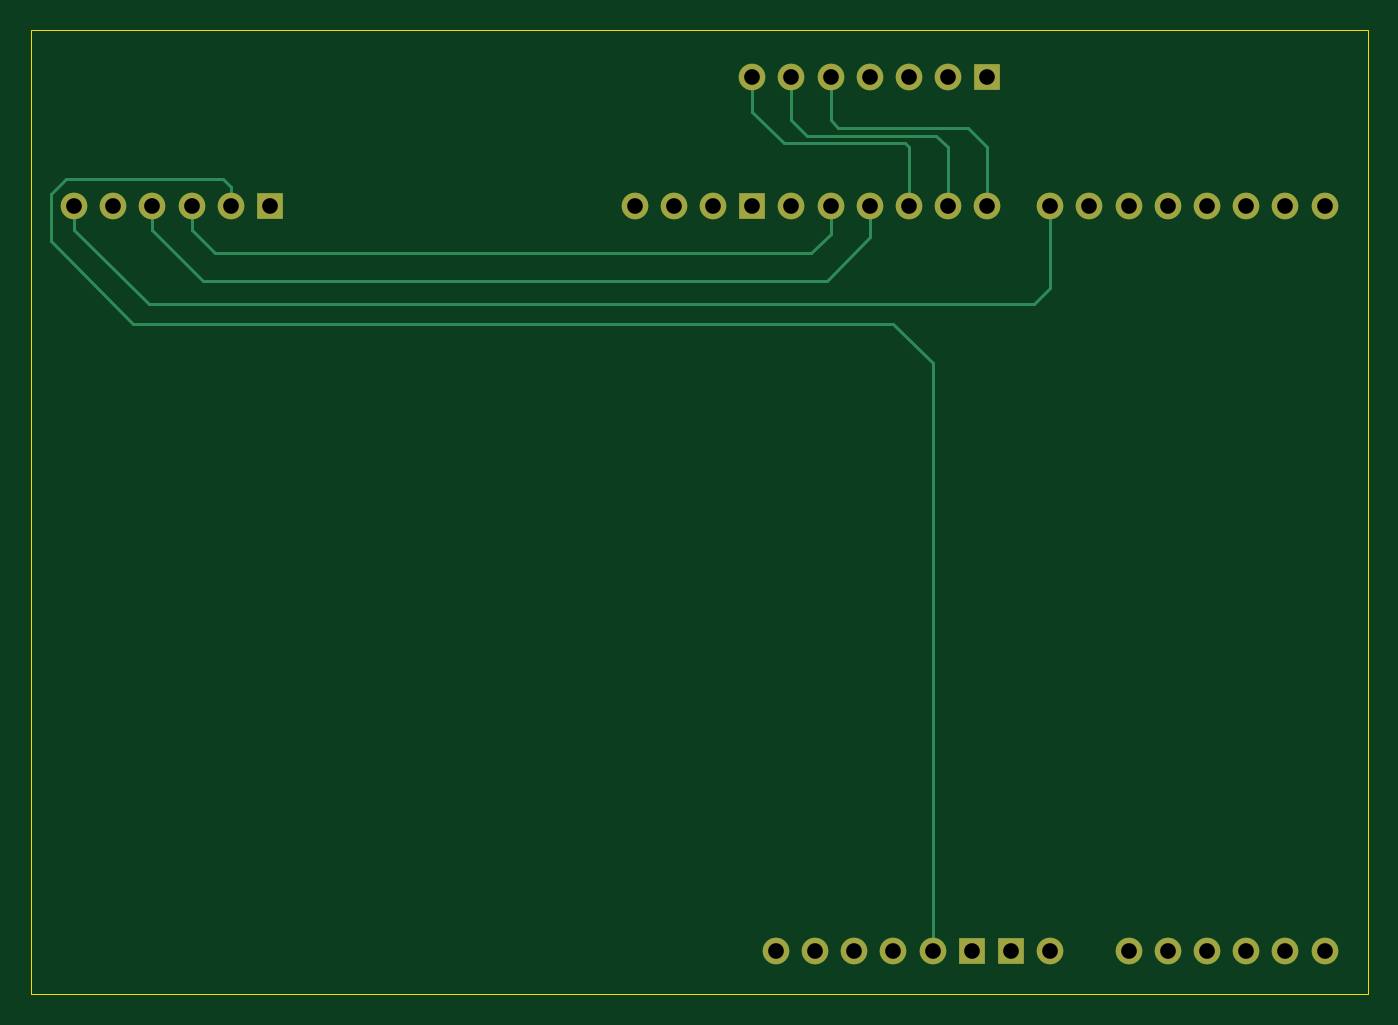
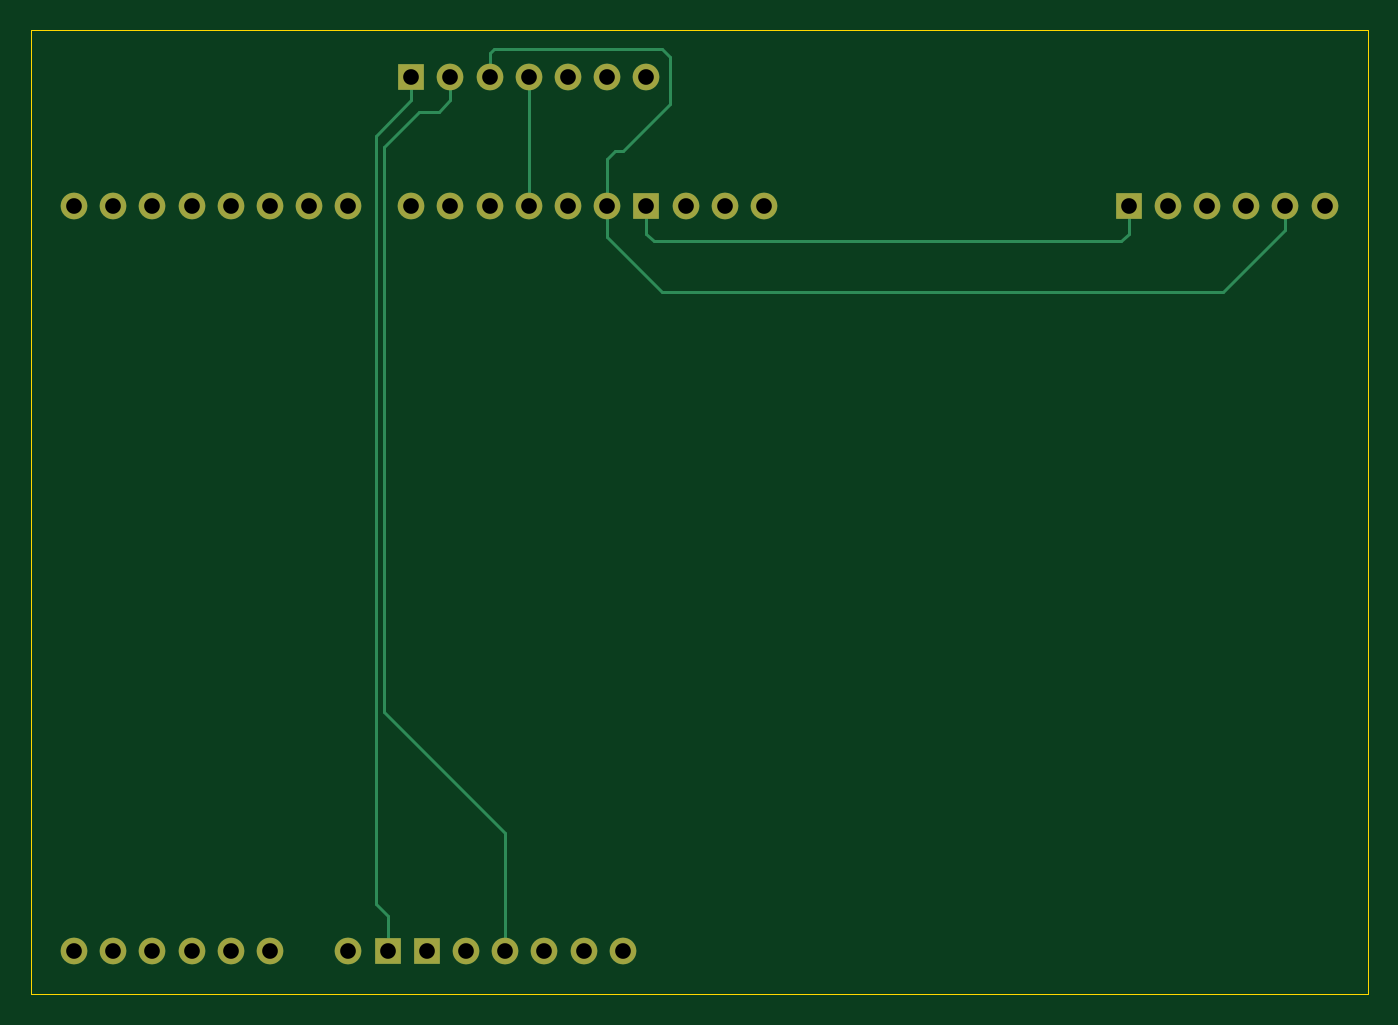
Circuit board: 11 layer files. Board 86.6 x 62.5 mm.
- bottom_copper: Peripherals Board-B_Cu.gbr (4379 bytes)
- bottom_mask: Peripherals Board-B_Mask.gbr (1923 bytes)
- paste: Peripherals Board-B_Paste.gbr (488 bytes)
- bottom_silk: Peripherals Board-B_Silkscreen.gbr (489 bytes)
- outline: Peripherals Board-Edge_Cuts.gbr (718 bytes)
- top_copper: Peripherals Board-F_Cu.gbr (4661 bytes)
- top_mask: Peripherals Board-F_Mask.gbr (1923 bytes)
- paste: Peripherals Board-F_Paste.gbr (488 bytes)
- top_silk: Peripherals Board-F_Silkscreen.gbr (489 bytes)
- drill: Peripherals Board-NPTH.drl (300 bytes)
- drill: Peripherals Board-PTH.drl (837 bytes)

=== bottom_copper: Peripherals Board-B_Cu.gbr ===
%TF.GenerationSoftware,KiCad,Pcbnew,7.0.11+dfsg-1build4*%
%TF.CreationDate,2025-03-22T15:14:39-04:00*%
%TF.ProjectId,Peripherals Board,50657269-7068-4657-9261-6c7320426f61,rev?*%
%TF.SameCoordinates,Original*%
%TF.FileFunction,Copper,L2,Bot*%
%TF.FilePolarity,Positive*%
%FSLAX46Y46*%
G04 Gerber Fmt 4.6, Leading zero omitted, Abs format (unit mm)*
G04 Created by KiCad (PCBNEW 7.0.11+dfsg-1build4) date 2025-03-22 15:14:39*
%MOMM*%
%LPD*%
G01*
G04 APERTURE LIST*
%TA.AperFunction,ComponentPad*%
%ADD10O,1.727200X1.727200*%
%TD*%
%TA.AperFunction,ComponentPad*%
%ADD11R,1.727200X1.727200*%
%TD*%
%TA.AperFunction,Conductor*%
%ADD12C,0.200000*%
%TD*%
G04 APERTURE END LIST*
D10*
%TO.P,,SDA*%
%TO.N,N/C*%
X150876000Y-70358000D03*
%TD*%
D11*
%TO.P,,GND*%
%TO.N,N/C*%
X112014000Y-78740000D03*
%TD*%
%TO.P,,GND*%
%TO.N,N/C*%
X158496000Y-70358000D03*
%TD*%
D10*
%TO.P,,SCK*%
%TO.N,N/C*%
X153416000Y-70358000D03*
%TD*%
%TO.P,,5V*%
%TO.N,N/C*%
X109474000Y-78740000D03*
%TD*%
%TO.P, ,3V3*%
%TO.N,N/C*%
X152400000Y-127000000D03*
%TO.P, ,5V1*%
X154940000Y-127000000D03*
%TO.P, ,A0*%
X167640000Y-127000000D03*
%TO.P, ,A1*%
X170180000Y-127000000D03*
%TO.P, ,A2*%
X172720000Y-127000000D03*
%TO.P, ,A3*%
X175260000Y-127000000D03*
%TO.P, ,A4*%
X177800000Y-127000000D03*
%TO.P, ,A5*%
X180340000Y-127000000D03*
%TO.P, ,AREF*%
X140716000Y-78740000D03*
%TO.P, ,BOOT*%
X144780000Y-127000000D03*
%TO.P, ,D0*%
X180340000Y-78740000D03*
%TO.P, ,D1*%
X177800000Y-78740000D03*
%TO.P, ,D2*%
X175260000Y-78740000D03*
%TO.P, ,D3*%
X172720000Y-78740000D03*
%TO.P, ,D4*%
X170180000Y-78740000D03*
%TO.P, ,D5*%
X167640000Y-78740000D03*
%TO.P, ,D6*%
X165100000Y-78740000D03*
%TO.P, ,D7*%
X162560000Y-78740000D03*
%TO.P, ,D8*%
X158496000Y-78740000D03*
%TO.P, ,D9*%
X155956000Y-78740000D03*
%TO.P, ,D10*%
X153416000Y-78740000D03*
%TO.P, ,D11*%
X150876000Y-78740000D03*
%TO.P, ,D12*%
X148336000Y-78740000D03*
%TO.P, ,D13*%
X145796000Y-78740000D03*
D11*
%TO.P, ,GND1*%
X143256000Y-78740000D03*
%TO.P, ,GND2*%
X157480000Y-127000000D03*
%TO.P, ,GND3*%
X160020000Y-127000000D03*
D10*
%TO.P, ,IORF*%
X147320000Y-127000000D03*
%TO.P, ,RST1*%
X149860000Y-127000000D03*
%TO.P, ,SCL*%
X135636000Y-78740000D03*
%TO.P, ,SDA*%
X138176000Y-78740000D03*
%TO.P, ,VIN*%
X162560000Y-127000000D03*
%TD*%
%TO.P,,3V3*%
%TO.N,N/C*%
X155956000Y-70358000D03*
%TD*%
%TO.P,,MISO*%
%TO.N,N/C*%
X106934000Y-78740000D03*
%TD*%
%TO.P,,CS*%
%TO.N,N/C*%
X143256000Y-70358000D03*
%TD*%
%TO.P,,RES*%
%TO.N,N/C*%
X148336000Y-70358000D03*
%TD*%
%TO.P,,MOSI*%
%TO.N,N/C*%
X104394000Y-78740000D03*
%TD*%
%TO.P,,SCK*%
%TO.N,N/C*%
X101854000Y-78740000D03*
%TD*%
%TO.P,,CS*%
%TO.N,N/C*%
X99314000Y-78740000D03*
%TD*%
%TO.P,,DC*%
%TO.N,N/C*%
X145796000Y-70358000D03*
%TD*%
D12*
%TO.N,*%
X157988000Y-72644000D02*
X160274000Y-74930000D01*
X160020000Y-124714000D02*
X160020000Y-127000000D01*
X112014000Y-80518000D02*
X112522000Y-81026000D01*
X112522000Y-81026000D02*
X142748000Y-81026000D01*
X153416000Y-70358000D02*
X153416000Y-68834000D01*
X158496000Y-71882000D02*
X160782000Y-74168000D01*
X153162000Y-68580000D02*
X142240000Y-68580000D01*
X152400000Y-119380000D02*
X152400000Y-127000000D01*
X145288000Y-75184000D02*
X145796000Y-75692000D01*
X142748000Y-81026000D02*
X143256000Y-80518000D01*
X158496000Y-70358000D02*
X158496000Y-71882000D01*
X150876000Y-70358000D02*
X150876000Y-78740000D01*
X144780000Y-75184000D02*
X145288000Y-75184000D01*
X160274000Y-74930000D02*
X160274000Y-111506000D01*
X153416000Y-68834000D02*
X153162000Y-68580000D01*
X155956000Y-71882000D02*
X156718000Y-72644000D01*
X105918000Y-84328000D02*
X142240000Y-84328000D01*
X160782000Y-123952000D02*
X160020000Y-124714000D01*
X141732000Y-72136000D02*
X144780000Y-75184000D01*
X156718000Y-72644000D02*
X157988000Y-72644000D01*
X143256000Y-80518000D02*
X143256000Y-78740000D01*
X155956000Y-70358000D02*
X155956000Y-71882000D01*
X145796000Y-75692000D02*
X145796000Y-78740000D01*
X142240000Y-84328000D02*
X145796000Y-80772000D01*
X112014000Y-78740000D02*
X112014000Y-80518000D01*
X158496000Y-70358000D02*
X158496000Y-70104000D01*
X145796000Y-80772000D02*
X145796000Y-78740000D01*
X160782000Y-74168000D02*
X160782000Y-123952000D01*
X160274000Y-111506000D02*
X152400000Y-119380000D01*
X101854000Y-80264000D02*
X105918000Y-84328000D01*
X141732000Y-69088000D02*
X141732000Y-72136000D01*
X101854000Y-78740000D02*
X101854000Y-80264000D01*
X142240000Y-68580000D02*
X141732000Y-69088000D01*
%TD*%
M02*

=== bottom_mask: Peripherals Board-B_Mask.gbr ===
%TF.GenerationSoftware,KiCad,Pcbnew,7.0.11+dfsg-1build4*%
%TF.CreationDate,2025-03-22T15:14:39-04:00*%
%TF.ProjectId,Peripherals Board,50657269-7068-4657-9261-6c7320426f61,rev?*%
%TF.SameCoordinates,Original*%
%TF.FileFunction,Soldermask,Bot*%
%TF.FilePolarity,Negative*%
%FSLAX46Y46*%
G04 Gerber Fmt 4.6, Leading zero omitted, Abs format (unit mm)*
G04 Created by KiCad (PCBNEW 7.0.11+dfsg-1build4) date 2025-03-22 15:14:39*
%MOMM*%
%LPD*%
G01*
G04 APERTURE LIST*
%ADD10O,1.727200X1.727200*%
%ADD11R,1.727200X1.727200*%
G04 APERTURE END LIST*
D10*
%TO.C,*%
X150876000Y-70358000D03*
%TD*%
D11*
%TO.C,*%
X112014000Y-78740000D03*
%TD*%
%TO.C,*%
X158496000Y-70358000D03*
%TD*%
D10*
%TO.C,*%
X153416000Y-70358000D03*
%TD*%
%TO.C,*%
X109474000Y-78740000D03*
%TD*%
%TO.C, *%
X152400000Y-127000000D03*
X154940000Y-127000000D03*
X167640000Y-127000000D03*
X170180000Y-127000000D03*
X172720000Y-127000000D03*
X175260000Y-127000000D03*
X177800000Y-127000000D03*
X180340000Y-127000000D03*
X140716000Y-78740000D03*
X144780000Y-127000000D03*
X180340000Y-78740000D03*
X177800000Y-78740000D03*
X175260000Y-78740000D03*
X172720000Y-78740000D03*
X170180000Y-78740000D03*
X167640000Y-78740000D03*
X165100000Y-78740000D03*
X162560000Y-78740000D03*
X158496000Y-78740000D03*
X155956000Y-78740000D03*
X153416000Y-78740000D03*
X150876000Y-78740000D03*
X148336000Y-78740000D03*
X145796000Y-78740000D03*
D11*
X143256000Y-78740000D03*
X157480000Y-127000000D03*
X160020000Y-127000000D03*
D10*
X147320000Y-127000000D03*
X149860000Y-127000000D03*
X135636000Y-78740000D03*
X138176000Y-78740000D03*
X162560000Y-127000000D03*
%TD*%
%TO.C,*%
X155956000Y-70358000D03*
%TD*%
%TO.C,*%
X106934000Y-78740000D03*
%TD*%
%TO.C,*%
X143256000Y-70358000D03*
%TD*%
%TO.C,*%
X148336000Y-70358000D03*
%TD*%
%TO.C,*%
X104394000Y-78740000D03*
%TD*%
%TO.C,*%
X101854000Y-78740000D03*
%TD*%
%TO.C,*%
X99314000Y-78740000D03*
%TD*%
%TO.C,*%
X145796000Y-70358000D03*
%TD*%
M02*

=== paste: Peripherals Board-B_Paste.gbr ===
%TF.GenerationSoftware,KiCad,Pcbnew,7.0.11+dfsg-1build4*%
%TF.CreationDate,2025-03-22T15:14:39-04:00*%
%TF.ProjectId,Peripherals Board,50657269-7068-4657-9261-6c7320426f61,rev?*%
%TF.SameCoordinates,Original*%
%TF.FileFunction,Paste,Bot*%
%TF.FilePolarity,Positive*%
%FSLAX46Y46*%
G04 Gerber Fmt 4.6, Leading zero omitted, Abs format (unit mm)*
G04 Created by KiCad (PCBNEW 7.0.11+dfsg-1build4) date 2025-03-22 15:14:39*
%MOMM*%
%LPD*%
G01*
G04 APERTURE LIST*
G04 APERTURE END LIST*
M02*

=== bottom_silk: Peripherals Board-B_Silkscreen.gbr ===
%TF.GenerationSoftware,KiCad,Pcbnew,7.0.11+dfsg-1build4*%
%TF.CreationDate,2025-03-22T15:14:39-04:00*%
%TF.ProjectId,Peripherals Board,50657269-7068-4657-9261-6c7320426f61,rev?*%
%TF.SameCoordinates,Original*%
%TF.FileFunction,Legend,Bot*%
%TF.FilePolarity,Positive*%
%FSLAX46Y46*%
G04 Gerber Fmt 4.6, Leading zero omitted, Abs format (unit mm)*
G04 Created by KiCad (PCBNEW 7.0.11+dfsg-1build4) date 2025-03-22 15:14:39*
%MOMM*%
%LPD*%
G01*
G04 APERTURE LIST*
G04 APERTURE END LIST*
M02*

=== outline: Peripherals Board-Edge_Cuts.gbr ===
%TF.GenerationSoftware,KiCad,Pcbnew,7.0.11+dfsg-1build4*%
%TF.CreationDate,2025-03-22T15:14:39-04:00*%
%TF.ProjectId,Peripherals Board,50657269-7068-4657-9261-6c7320426f61,rev?*%
%TF.SameCoordinates,Original*%
%TF.FileFunction,Profile,NP*%
%FSLAX46Y46*%
G04 Gerber Fmt 4.6, Leading zero omitted, Abs format (unit mm)*
G04 Created by KiCad (PCBNEW 7.0.11+dfsg-1build4) date 2025-03-22 15:14:39*
%MOMM*%
%LPD*%
G01*
G04 APERTURE LIST*
%TA.AperFunction,Profile*%
%ADD10C,0.050000*%
%TD*%
G04 APERTURE END LIST*
D10*
X96520000Y-67310000D02*
X183134000Y-67310000D01*
X96520000Y-129794000D02*
X96520000Y-67310000D01*
X183134000Y-129794000D02*
X96520000Y-129794000D01*
X183134000Y-67310000D02*
X183134000Y-129794000D01*
M02*

=== top_copper: Peripherals Board-F_Cu.gbr ===
%TF.GenerationSoftware,KiCad,Pcbnew,7.0.11+dfsg-1build4*%
%TF.CreationDate,2025-03-22T15:14:39-04:00*%
%TF.ProjectId,Peripherals Board,50657269-7068-4657-9261-6c7320426f61,rev?*%
%TF.SameCoordinates,Original*%
%TF.FileFunction,Copper,L1,Top*%
%TF.FilePolarity,Positive*%
%FSLAX46Y46*%
G04 Gerber Fmt 4.6, Leading zero omitted, Abs format (unit mm)*
G04 Created by KiCad (PCBNEW 7.0.11+dfsg-1build4) date 2025-03-22 15:14:39*
%MOMM*%
%LPD*%
G01*
G04 APERTURE LIST*
%TA.AperFunction,ComponentPad*%
%ADD10O,1.727200X1.727200*%
%TD*%
%TA.AperFunction,ComponentPad*%
%ADD11R,1.727200X1.727200*%
%TD*%
%TA.AperFunction,Conductor*%
%ADD12C,0.200000*%
%TD*%
G04 APERTURE END LIST*
D10*
%TO.P,,SDA*%
%TO.N,N/C*%
X150876000Y-70358000D03*
%TD*%
D11*
%TO.P,,GND*%
%TO.N,N/C*%
X112014000Y-78740000D03*
%TD*%
%TO.P,,GND*%
%TO.N,N/C*%
X158496000Y-70358000D03*
%TD*%
D10*
%TO.P,,SCK*%
%TO.N,N/C*%
X153416000Y-70358000D03*
%TD*%
%TO.P,,5V*%
%TO.N,N/C*%
X109474000Y-78740000D03*
%TD*%
%TO.P, ,3V3*%
%TO.N,N/C*%
X152400000Y-127000000D03*
%TO.P, ,5V1*%
X154940000Y-127000000D03*
%TO.P, ,A0*%
X167640000Y-127000000D03*
%TO.P, ,A1*%
X170180000Y-127000000D03*
%TO.P, ,A2*%
X172720000Y-127000000D03*
%TO.P, ,A3*%
X175260000Y-127000000D03*
%TO.P, ,A4*%
X177800000Y-127000000D03*
%TO.P, ,A5*%
X180340000Y-127000000D03*
%TO.P, ,AREF*%
X140716000Y-78740000D03*
%TO.P, ,BOOT*%
X144780000Y-127000000D03*
%TO.P, ,D0*%
X180340000Y-78740000D03*
%TO.P, ,D1*%
X177800000Y-78740000D03*
%TO.P, ,D2*%
X175260000Y-78740000D03*
%TO.P, ,D3*%
X172720000Y-78740000D03*
%TO.P, ,D4*%
X170180000Y-78740000D03*
%TO.P, ,D5*%
X167640000Y-78740000D03*
%TO.P, ,D6*%
X165100000Y-78740000D03*
%TO.P, ,D7*%
X162560000Y-78740000D03*
%TO.P, ,D8*%
X158496000Y-78740000D03*
%TO.P, ,D9*%
X155956000Y-78740000D03*
%TO.P, ,D10*%
X153416000Y-78740000D03*
%TO.P, ,D11*%
X150876000Y-78740000D03*
%TO.P, ,D12*%
X148336000Y-78740000D03*
%TO.P, ,D13*%
X145796000Y-78740000D03*
D11*
%TO.P, ,GND1*%
X143256000Y-78740000D03*
%TO.P, ,GND2*%
X157480000Y-127000000D03*
%TO.P, ,GND3*%
X160020000Y-127000000D03*
D10*
%TO.P, ,IORF*%
X147320000Y-127000000D03*
%TO.P, ,RST1*%
X149860000Y-127000000D03*
%TO.P, ,SCL*%
X135636000Y-78740000D03*
%TO.P, ,SDA*%
X138176000Y-78740000D03*
%TO.P, ,VIN*%
X162560000Y-127000000D03*
%TD*%
%TO.P,,3V3*%
%TO.N,N/C*%
X155956000Y-70358000D03*
%TD*%
%TO.P,,MISO*%
%TO.N,N/C*%
X106934000Y-78740000D03*
%TD*%
%TO.P,,CS*%
%TO.N,N/C*%
X143256000Y-70358000D03*
%TD*%
%TO.P,,RES*%
%TO.N,N/C*%
X148336000Y-70358000D03*
%TD*%
%TO.P,,MOSI*%
%TO.N,N/C*%
X104394000Y-78740000D03*
%TD*%
%TO.P,,SCK*%
%TO.N,N/C*%
X101854000Y-78740000D03*
%TD*%
%TO.P,,CS*%
%TO.N,N/C*%
X99314000Y-78740000D03*
%TD*%
%TO.P,,DC*%
%TO.N,N/C*%
X145796000Y-70358000D03*
%TD*%
D12*
%TO.N,*%
X153162000Y-74676000D02*
X153416000Y-74930000D01*
X148844000Y-73660000D02*
X157226000Y-73660000D01*
X97790000Y-81026000D02*
X103124000Y-86360000D01*
X147066000Y-81788000D02*
X148336000Y-80518000D01*
X99314000Y-80264000D02*
X104140000Y-85090000D01*
X161544000Y-85090000D02*
X162560000Y-84074000D01*
X143256000Y-72644000D02*
X145288000Y-74676000D01*
X153416000Y-74930000D02*
X153416000Y-78740000D01*
X99314000Y-78740000D02*
X99314000Y-80264000D01*
X104140000Y-85090000D02*
X161544000Y-85090000D01*
X107696000Y-83566000D02*
X148082000Y-83566000D01*
X109474000Y-78740000D02*
X109474000Y-77470000D01*
X145796000Y-70358000D02*
X145796000Y-73152000D01*
X162560000Y-84074000D02*
X162560000Y-78740000D01*
X104394000Y-80264000D02*
X107696000Y-83566000D01*
X148336000Y-73152000D02*
X148844000Y-73660000D01*
X146812000Y-74168000D02*
X155194000Y-74168000D01*
X109474000Y-77470000D02*
X108966000Y-76962000D01*
X145796000Y-73152000D02*
X146812000Y-74168000D01*
X155956000Y-74930000D02*
X155956000Y-78740000D01*
X150876000Y-80772000D02*
X150876000Y-78740000D01*
X148082000Y-83566000D02*
X150876000Y-80772000D01*
X152400000Y-86360000D02*
X154940000Y-88900000D01*
X143256000Y-70358000D02*
X143256000Y-72644000D01*
X98806000Y-76962000D02*
X97790000Y-77978000D01*
X108458000Y-81788000D02*
X147066000Y-81788000D01*
X158496000Y-74930000D02*
X158496000Y-78740000D01*
X155194000Y-74168000D02*
X155956000Y-74930000D01*
X104394000Y-78740000D02*
X104394000Y-80264000D01*
X106934000Y-78740000D02*
X106934000Y-80264000D01*
X157226000Y-73660000D02*
X158496000Y-74930000D01*
X97790000Y-77978000D02*
X97790000Y-81026000D01*
X106934000Y-80264000D02*
X108458000Y-81788000D01*
X103124000Y-86360000D02*
X152400000Y-86360000D01*
X148336000Y-80518000D02*
X148336000Y-78740000D01*
X148336000Y-70358000D02*
X148336000Y-73152000D01*
X145288000Y-74676000D02*
X153162000Y-74676000D01*
X108966000Y-76962000D02*
X98806000Y-76962000D01*
X154940000Y-88900000D02*
X154940000Y-127000000D01*
%TD*%
M02*

=== top_mask: Peripherals Board-F_Mask.gbr ===
%TF.GenerationSoftware,KiCad,Pcbnew,7.0.11+dfsg-1build4*%
%TF.CreationDate,2025-03-22T15:14:39-04:00*%
%TF.ProjectId,Peripherals Board,50657269-7068-4657-9261-6c7320426f61,rev?*%
%TF.SameCoordinates,Original*%
%TF.FileFunction,Soldermask,Top*%
%TF.FilePolarity,Negative*%
%FSLAX46Y46*%
G04 Gerber Fmt 4.6, Leading zero omitted, Abs format (unit mm)*
G04 Created by KiCad (PCBNEW 7.0.11+dfsg-1build4) date 2025-03-22 15:14:39*
%MOMM*%
%LPD*%
G01*
G04 APERTURE LIST*
%ADD10O,1.727200X1.727200*%
%ADD11R,1.727200X1.727200*%
G04 APERTURE END LIST*
D10*
%TO.C,*%
X150876000Y-70358000D03*
%TD*%
D11*
%TO.C,*%
X112014000Y-78740000D03*
%TD*%
%TO.C,*%
X158496000Y-70358000D03*
%TD*%
D10*
%TO.C,*%
X153416000Y-70358000D03*
%TD*%
%TO.C,*%
X109474000Y-78740000D03*
%TD*%
%TO.C, *%
X152400000Y-127000000D03*
X154940000Y-127000000D03*
X167640000Y-127000000D03*
X170180000Y-127000000D03*
X172720000Y-127000000D03*
X175260000Y-127000000D03*
X177800000Y-127000000D03*
X180340000Y-127000000D03*
X140716000Y-78740000D03*
X144780000Y-127000000D03*
X180340000Y-78740000D03*
X177800000Y-78740000D03*
X175260000Y-78740000D03*
X172720000Y-78740000D03*
X170180000Y-78740000D03*
X167640000Y-78740000D03*
X165100000Y-78740000D03*
X162560000Y-78740000D03*
X158496000Y-78740000D03*
X155956000Y-78740000D03*
X153416000Y-78740000D03*
X150876000Y-78740000D03*
X148336000Y-78740000D03*
X145796000Y-78740000D03*
D11*
X143256000Y-78740000D03*
X157480000Y-127000000D03*
X160020000Y-127000000D03*
D10*
X147320000Y-127000000D03*
X149860000Y-127000000D03*
X135636000Y-78740000D03*
X138176000Y-78740000D03*
X162560000Y-127000000D03*
%TD*%
%TO.C,*%
X155956000Y-70358000D03*
%TD*%
%TO.C,*%
X106934000Y-78740000D03*
%TD*%
%TO.C,*%
X143256000Y-70358000D03*
%TD*%
%TO.C,*%
X148336000Y-70358000D03*
%TD*%
%TO.C,*%
X104394000Y-78740000D03*
%TD*%
%TO.C,*%
X101854000Y-78740000D03*
%TD*%
%TO.C,*%
X99314000Y-78740000D03*
%TD*%
%TO.C,*%
X145796000Y-70358000D03*
%TD*%
M02*

=== paste: Peripherals Board-F_Paste.gbr ===
%TF.GenerationSoftware,KiCad,Pcbnew,7.0.11+dfsg-1build4*%
%TF.CreationDate,2025-03-22T15:14:39-04:00*%
%TF.ProjectId,Peripherals Board,50657269-7068-4657-9261-6c7320426f61,rev?*%
%TF.SameCoordinates,Original*%
%TF.FileFunction,Paste,Top*%
%TF.FilePolarity,Positive*%
%FSLAX46Y46*%
G04 Gerber Fmt 4.6, Leading zero omitted, Abs format (unit mm)*
G04 Created by KiCad (PCBNEW 7.0.11+dfsg-1build4) date 2025-03-22 15:14:39*
%MOMM*%
%LPD*%
G01*
G04 APERTURE LIST*
G04 APERTURE END LIST*
M02*

=== top_silk: Peripherals Board-F_Silkscreen.gbr ===
%TF.GenerationSoftware,KiCad,Pcbnew,7.0.11+dfsg-1build4*%
%TF.CreationDate,2025-03-22T15:14:39-04:00*%
%TF.ProjectId,Peripherals Board,50657269-7068-4657-9261-6c7320426f61,rev?*%
%TF.SameCoordinates,Original*%
%TF.FileFunction,Legend,Top*%
%TF.FilePolarity,Positive*%
%FSLAX46Y46*%
G04 Gerber Fmt 4.6, Leading zero omitted, Abs format (unit mm)*
G04 Created by KiCad (PCBNEW 7.0.11+dfsg-1build4) date 2025-03-22 15:14:39*
%MOMM*%
%LPD*%
G01*
G04 APERTURE LIST*
G04 APERTURE END LIST*
M02*

=== drill: Peripherals Board-NPTH.drl ===
M48
; DRILL file {KiCad 7.0.11+dfsg-1build4} date Sat 22 Mar 2025 03:14:36 PM EDT
; FORMAT={-:-/ absolute / inch / decimal}
; #@! TF.CreationDate,2025-03-22T15:14:36-04:00
; #@! TF.GenerationSoftware,Kicad,Pcbnew,7.0.11+dfsg-1build4
; #@! TF.FileFunction,NonPlated,1,2,NPTH
FMAT,2
INCH
%
G90
G05
M30

=== drill: Peripherals Board-PTH.drl ===
M48
; DRILL file {KiCad 7.0.11+dfsg-1build4} date Sat 22 Mar 2025 03:14:36 PM EDT
; FORMAT={-:-/ absolute / inch / decimal}
; #@! TF.CreationDate,2025-03-22T15:14:36-04:00
; #@! TF.GenerationSoftware,Kicad,Pcbnew,7.0.11+dfsg-1build4
; #@! TF.FileFunction,Plated,1,2,PTH
FMAT,2
INCH
; #@! TA.AperFunction,Plated,PTH,ComponentDrill
T1C0.0400
%
G90
G05
T1
X3.91Y-3.1
X4.01Y-3.1
X4.11Y-3.1
X4.21Y-3.1
X4.31Y-3.1
X4.41Y-3.1
X5.34Y-3.1
X5.44Y-3.1
X5.54Y-3.1
X5.64Y-2.77
X5.64Y-3.1
X5.7Y-5.0
X5.74Y-2.77
X5.74Y-3.1
X5.8Y-5.0
X5.84Y-2.77
X5.84Y-3.1
X5.9Y-5.0
X5.94Y-2.77
X5.94Y-3.1
X6.0Y-5.0
X6.04Y-2.77
X6.04Y-3.1
X6.1Y-5.0
X6.14Y-2.77
X6.14Y-3.1
X6.2Y-5.0
X6.24Y-2.77
X6.24Y-3.1
X6.3Y-5.0
X6.4Y-3.1
X6.4Y-5.0
X6.5Y-3.1
X6.6Y-3.1
X6.6Y-5.0
X6.7Y-3.1
X6.7Y-5.0
X6.8Y-3.1
X6.8Y-5.0
X6.9Y-3.1
X6.9Y-5.0
X7.0Y-3.1
X7.0Y-5.0
X7.1Y-3.1
X7.1Y-5.0
M30

